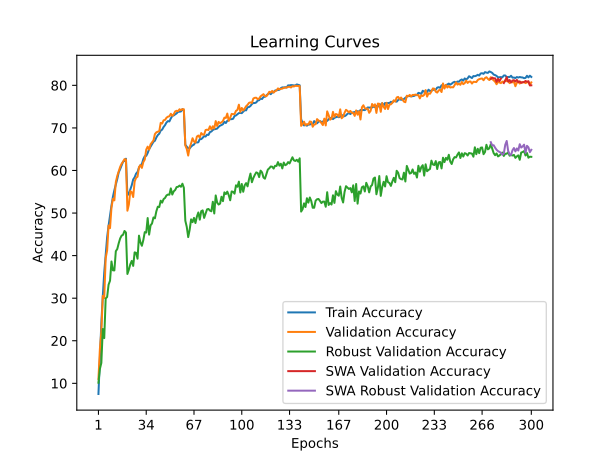

The file beside this chart, header and first rows:
time; train_accuracy; train_loss; valid_accuracy; valid_loss; valid_accuracy_robust; valid_accuracy_swa; valid_accuracy_robust_swa
47,6002; 7,4925; 4,2287; 11,0400; 4,0118; 10,1379; 11,0400; 10,1379
95,4669; 16,0925; 3,8190; 18,0800; 3,9117; 13,3793; 18,0800; 13,3793
144,4543; 24,1675; 3,4846; 22,1100; 3,8189; 14,7931; 22,1100; 14,7931
194,4385; 30,4525; 3,2455; 30,5500; 3,4009; 22,7586; 30,5500; 22,7586
244,9146; 36,0400; 3,0467; 30,0400; 3,5126; 20,6207; 30,0400; 20,6207
294,5267; 40,2275; 2,8921; 39,4200; 3,0179; 29,9310; 39,4200; 29,9310
345,3808; 44,3050; 2,7562; 41,2300; 2,9088; 30,2759; 41,2300; 30,2759
396,4787; 47,0350; 2,6580; 47,0800; 2,6559; 33,1724; 47,0800; 33,1724
447,3189; 49,4400; 2,5694; 46,4600; 2,7498; 34,1034; 46,4600; 34,1034
498,3120; 51,7600; 2,4930; 51,2900; 2,5598; 38,6207; 51,2900; 38,6207
549,7745; 53,8400; 2,4255; 53,3400; 2,4244; 36,5517; 53,3400; 36,5517
599,9118; 55,3700; 2,3668; 52,9900; 2,3911; 36,5172; 52,9900; 36,5172
651,6226; 56,6375; 2,3195; 57,2600; 2,2971; 41,0345; 57,2600; 41,0345
703,0692; 58,0100; 2,2722; 58,7200; 2,2794; 41,5517; 58,7200; 41,5517
755,0567; 59,5675; 2,2271; 59,7700; 2,2041; 42,8966; 59,7700; 42,8966
805,7829; 60,3200; 2,1945; 60,8500; 2,1641; 44,0345; 60,8500; 44,0345
856,1504; 61,1625; 2,1578; 61,5800; 2,1385; 44,6897; 61,5800; 44,6897
907,5047; 62,0750; 2,1432; 62,0600; 2,1264; 44,8966; 62,0600; 44,8966
958,8223; 62,2375; 2,1213; 62,6700; 2,1118; 45,7931; 62,6700; 45,7931
1008,5561; 62,7625; 2,1096; 62,5700; 2,1046; 45,4138; 62,5700; 45,4138
1059,9064; 54,1750; 2,4022; 50,5500; 2,5312; 35,6897; 50,5500; 35,6897
1111,5804; 54,5275; 2,3942; 51,9900; 2,5576; 36,6897; 51,9900; 36,6897
1161,8302; 55,5850; 2,3618; 55,1500; 2,4605; 37,9655; 55,1500; 37,9655
1212,6304; 56,5350; 2,3262; 54,9100; 2,3947; 38,7586; 54,9100; 38,7586
1263,9334; 57,8925; 2,2815; 53,7700; 2,4986; 37,5862; 53,7700; 37,5862
1314,6310; 58,3975; 2,2586; 57,4000; 2,3425; 40,7586; 57,4000; 40,7586
1366,9058; 59,2575; 2,2290; 58,2900; 2,3284; 40,6552; 58,2900; 40,6552
1418,5755; 59,6550; 2,2085; 58,5300; 2,3392; 39,2759; 58,5300; 39,2759
1470,1701; 60,6550; 2,1785; 60,8100; 2,2421; 44,6897; 60,8100; 44,6897
1520,9581; 61,2425; 2,1464; 61,2500; 2,1645; 43,1034; 61,2500; 43,1034
1573,0293; 61,5225; 2,1355; 60,6100; 2,1973; 42,3103; 60,6100; 42,3103
1625,6511; 62,6700; 2,1085; 61,9800; 2,1268; 43,6552; 61,9800; 43,6552
1676,8160; 63,3600; 2,0804; 62,5700; 2,1594; 45,5172; 62,5700; 45,5172
1727,6524; 63,4325; 2,0734; 64,9000; 2,0448; 45,4138; 64,9000; 45,4138
1777,3612; 64,1075; 2,0472; 65,6000; 2,0876; 48,8276; 65,6000; 48,8276
1829,6109; 65,0150; 2,0245; 64,9000; 2,1269; 44,9310; 64,9000; 44,9310
1880,1090; 65,5900; 2,0041; 66,1600; 2,0635; 47,1034; 66,1600; 47,1034
1931,5540; 66,1000; 1,9760; 66,5900; 2,0428; 47,5517; 66,5900; 47,5517
1983,5362; 66,7425; 1,9577; 67,0600; 2,0278; 48,9655; 67,0600; 48,9655
2034,6690; 66,9850; 1,9460; 68,5500; 1,9966; 48,7586; 68,5500; 48,7586
2085,8642; 67,7575; 1,9186; 68,9600; 1,9121; 50,4138; 68,9600; 50,4138
2136,2122; 68,3225; 1,9028; 69,1200; 1,9426; 51,4828; 69,1200; 51,4828
2187,7784; 68,6400; 1,8937; 69,2100; 1,9618; 51,4138; 69,2100; 51,4138
2238,6621; 69,3825; 1,8664; 71,1800; 1,8673; 52,8966; 71,1800; 52,8966
2288,6807; 69,6000; 1,8592; 71,0300; 1,8681; 52,4483; 71,0300; 52,4483
2339,1915; 70,2200; 1,8290; 71,7900; 1,8453; 53,2759; 71,7900; 53,2759
2390,0714; 70,6575; 1,8262; 71,8800; 1,8491; 53,5517; 71,8800; 53,5517
2441,9439; 71,2775; 1,7995; 72,3900; 1,8333; 54,1379; 72,3900; 54,1379
2493,7273; 71,5950; 1,7929; 72,6400; 1,8097; 54,3448; 72,6400; 54,3448
2544,9405; 71,5250; 1,7807; 72,7300; 1,8176; 54,3103; 72,7300; 54,3103
2595,2644; 72,2425; 1,7593; 73,3200; 1,8005; 55,7931; 73,3200; 55,7931
2645,6028; 72,7975; 1,7447; 72,8400; 1,7956; 54,3448; 72,8400; 54,3448
2696,1562; 72,9425; 1,7371; 73,2200; 1,7859; 55,1034; 73,2200; 55,1034
2747,5545; 73,1725; 1,7319; 73,8700; 1,7958; 55,4138; 73,8700; 55,4138
2797,6564; 73,4175; 1,7247; 74,0300; 1,7761; 56,1034; 74,0300; 56,1034
2847,7194; 73,7800; 1,7117; 73,9400; 1,7958; 56,1724; 73,9400; 56,1724
2898,9555; 73,8050; 1,7063; 74,3800; 1,7526; 56,4483; 74,3800; 56,4483
2949,6880; 73,8675; 1,7026; 74,1800; 1,7879; 56,1724; 74,1800; 56,1724
3001,2046; 74,4100; 1,6883; 74,4100; 1,7726; 56,8966; 74,4100; 56,8966
3052,2909; 74,0575; 1,6982; 74,3800; 1,7789; 55,9310; 74,3800; 55,9310
... 240 more rows
